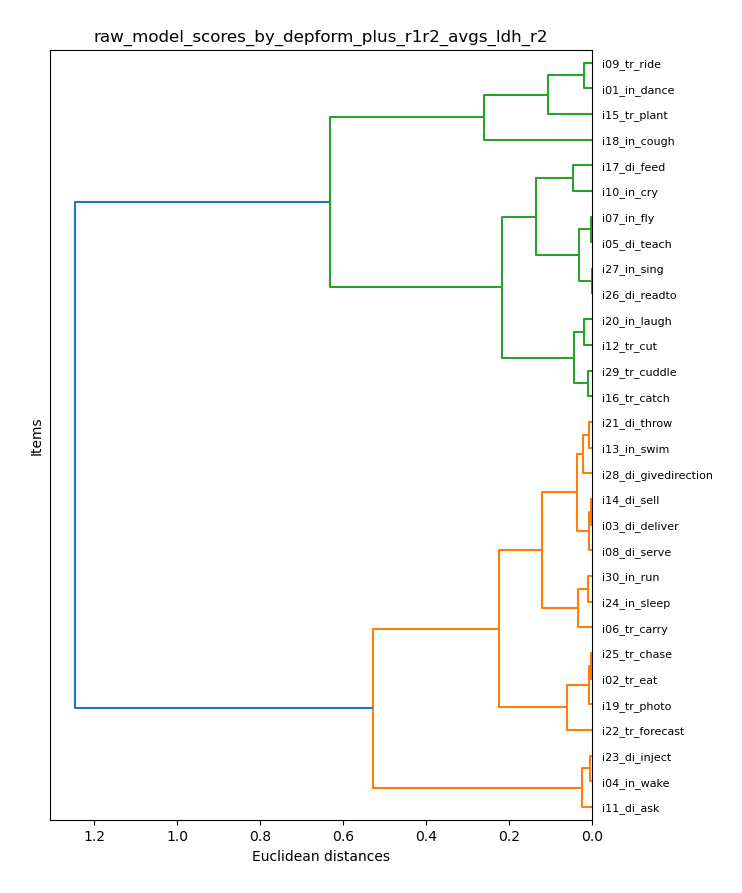

The file beside this chart, header and first rows:
item_model, ldh_r2
i01_in_dance, 0.6399
i02_tr_eat, 0.1913
i03_di_deliver, 0.2686
i04_in_wake, -0.0002727
i05_di_teach, 0.4747
i06_tr_carry, 0.299
i07_in_fly, 0.4734
i08_di_serve, 0.2645
i09_tr_ride, 0.6213
i10_in_cry, 0.5681
i11_di_ask, 0.02375
i12_tr_cut, 0.3968
i13_in_swim, 0.257
i14_di_sell, 0.2715
i15_tr_plant, 0.7221
i16_tr_catch, 0.3803
i17_di_feed, 0.5225
i18_in_cough, 0.8747
i19_tr_photo, 0.1988
i20_in_laugh, 0.4164
i21_di_throw, 0.249
i22_tr_forecast, 0.1449
i23_di_inject, 0.005148
i24_in_sleep, 0.322
i25_tr_chase, 0.1943
i26_di_readto, 0.4516
i27_in_sing, 0.4523
i28_di_givedirection, 0.2346
i29_tr_cuddle, 0.3699
i30_in_run, 0.333
